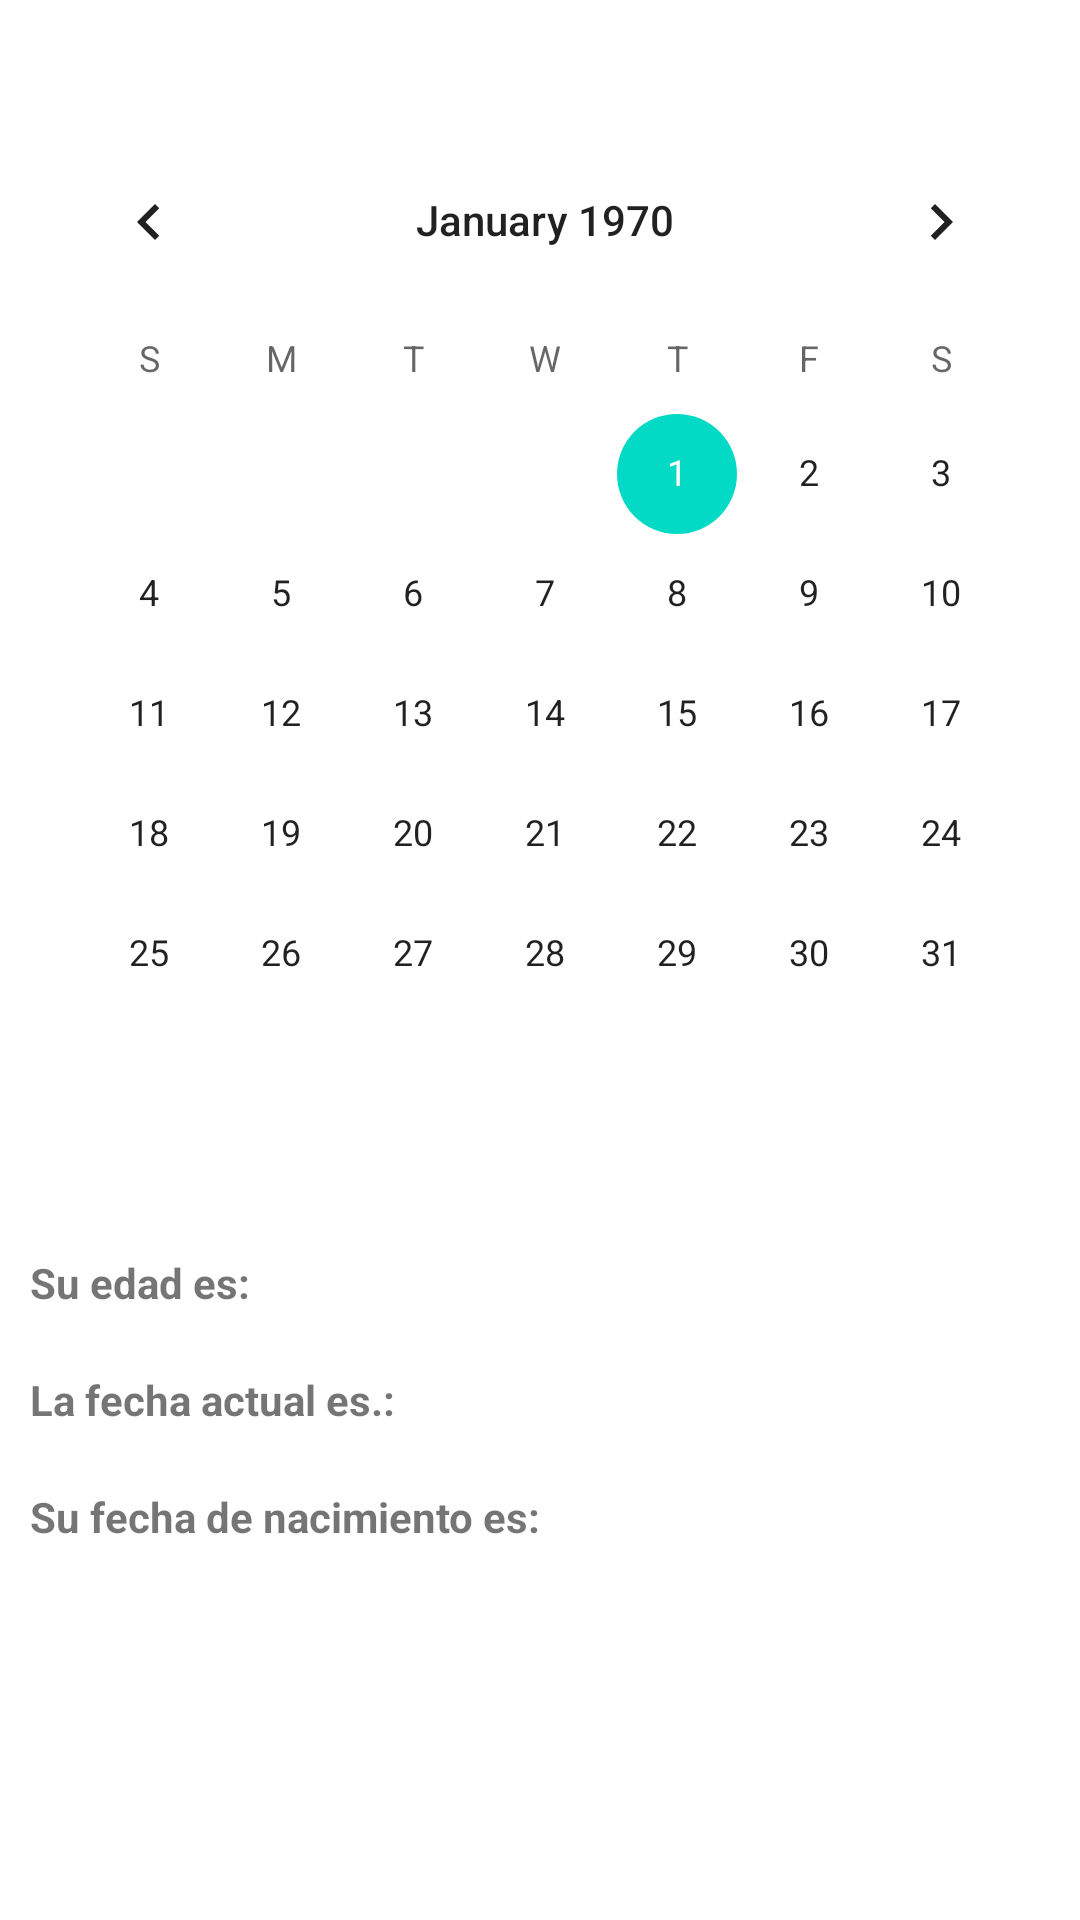

Write the Android layout XML for this screen, with the resource values it uses.
<!-- AndroidManifest.xml: application theme Theme.INTRODUCCION -->
<!-- res/layout/activity_frm_fecha.xml -->
<?xml version="1.0" encoding="utf-8"?>
<androidx.constraintlayout.widget.ConstraintLayout xmlns:android="http://schemas.android.com/apk/res/android"
    xmlns:app="http://schemas.android.com/apk/res-auto"
    xmlns:tools="http://schemas.android.com/tools"
    android:layout_width="match_parent"
    android:layout_height="match_parent"
    tools:context=".frmFecha">

    <CalendarView
        android:id="@+id/calendPrincipal"
        android:layout_width="wrap_content"
        android:layout_height="wrap_content"
        android:layout_marginTop="40dp"
        app:layout_constraintEnd_toEndOf="parent"
        app:layout_constraintHorizontal_bias="0.644"
        app:layout_constraintStart_toStartOf="parent"
        app:layout_constraintTop_toTopOf="parent" />

    <TextView
        android:id="@+id/textView2"
        android:layout_width="wrap_content"
        android:layout_height="wrap_content"
        android:layout_marginStart="10dp"
        android:layout_marginTop="40dp"
        android:text="Su edad es:"
        android:textStyle="bold"
        app:layout_constraintStart_toStartOf="parent"
        app:layout_constraintTop_toBottomOf="@+id/calendPrincipal" />

    <TextView
        android:id="@+id/lblEdad"
        android:layout_width="0dp"
        android:layout_height="wrap_content"
        android:layout_marginStart="10dp"
        android:layout_marginTop="40dp"
        android:layout_marginEnd="10dp"
        app:layout_constraintEnd_toEndOf="parent"
        app:layout_constraintStart_toEndOf="@+id/textView2"
        app:layout_constraintTop_toBottomOf="@+id/calendPrincipal" />

    <TextView
        android:id="@+id/textView4"
        android:layout_width="wrap_content"
        android:layout_height="wrap_content"
        android:layout_marginStart="10dp"
        android:layout_marginTop="20dp"
        android:text="La fecha actual es.:"
        android:textStyle="bold"
        app:layout_constraintStart_toStartOf="parent"
        app:layout_constraintTop_toBottomOf="@+id/textView2" />

    <TextView
        android:id="@+id/lblFechaActual"
        android:layout_width="0dp"
        android:layout_height="wrap_content"
        android:layout_marginStart="10dp"
        android:layout_marginTop="20dp"
        android:layout_marginEnd="10dp"
        app:layout_constraintEnd_toEndOf="parent"
        app:layout_constraintStart_toEndOf="@+id/textView4"
        app:layout_constraintTop_toBottomOf="@+id/lblEdad" />

    <TextView
        android:id="@+id/textView6"
        android:layout_width="wrap_content"
        android:layout_height="wrap_content"
        android:layout_marginStart="10dp"
        android:layout_marginTop="20dp"
        android:text="Su fecha de nacimiento es:"
        android:textStyle="bold"
        app:layout_constraintStart_toStartOf="parent"
        app:layout_constraintTop_toBottomOf="@+id/textView4" />

    <TextView
        android:id="@+id/lblFecNac"
        android:layout_width="0dp"
        android:layout_height="wrap_content"
        android:layout_marginStart="10dp"
        android:layout_marginTop="20dp"
        android:layout_marginEnd="10dp"
        app:layout_constraintEnd_toEndOf="parent"
        app:layout_constraintStart_toEndOf="@+id/textView6"
        app:layout_constraintTop_toBottomOf="@+id/lblFechaActual" />
</androidx.constraintlayout.widget.ConstraintLayout>
<!-- resources referenced by this layout -->
<resources>
  <style name="Theme.INTRODUCCION" parent="Theme.MaterialComponents.DayNight.DarkActionBar">
          
          <item name="colorPrimary">@color/purple_500</item>
          <item name="colorPrimaryVariant">@color/purple_700</item>
          <item name="colorOnPrimary">@color/white</item>
          
          <item name="colorSecondary">@color/teal_200</item>
          <item name="colorSecondaryVariant">@color/teal_700</item>
          <item name="colorOnSecondary">@color/black</item>
          
          <item name="android:statusBarColor" tools:targetApi="l">?attr/colorPrimaryVariant</item>
          
      </style>
  <!-- not gathered from this repository: default colours our renderer supplied (Android Studio template values) -->
  <color name="purple_500">#FF6200EE</color>
  <color name="purple_700">#FF3700B3</color>
  <color name="teal_200">#FF03DAC5</color>
  <color name="teal_700">#FF018786</color>
  <color name="black">#FF000000</color>
  <color name="white">#FFFFFFFF</color>
</resources>
